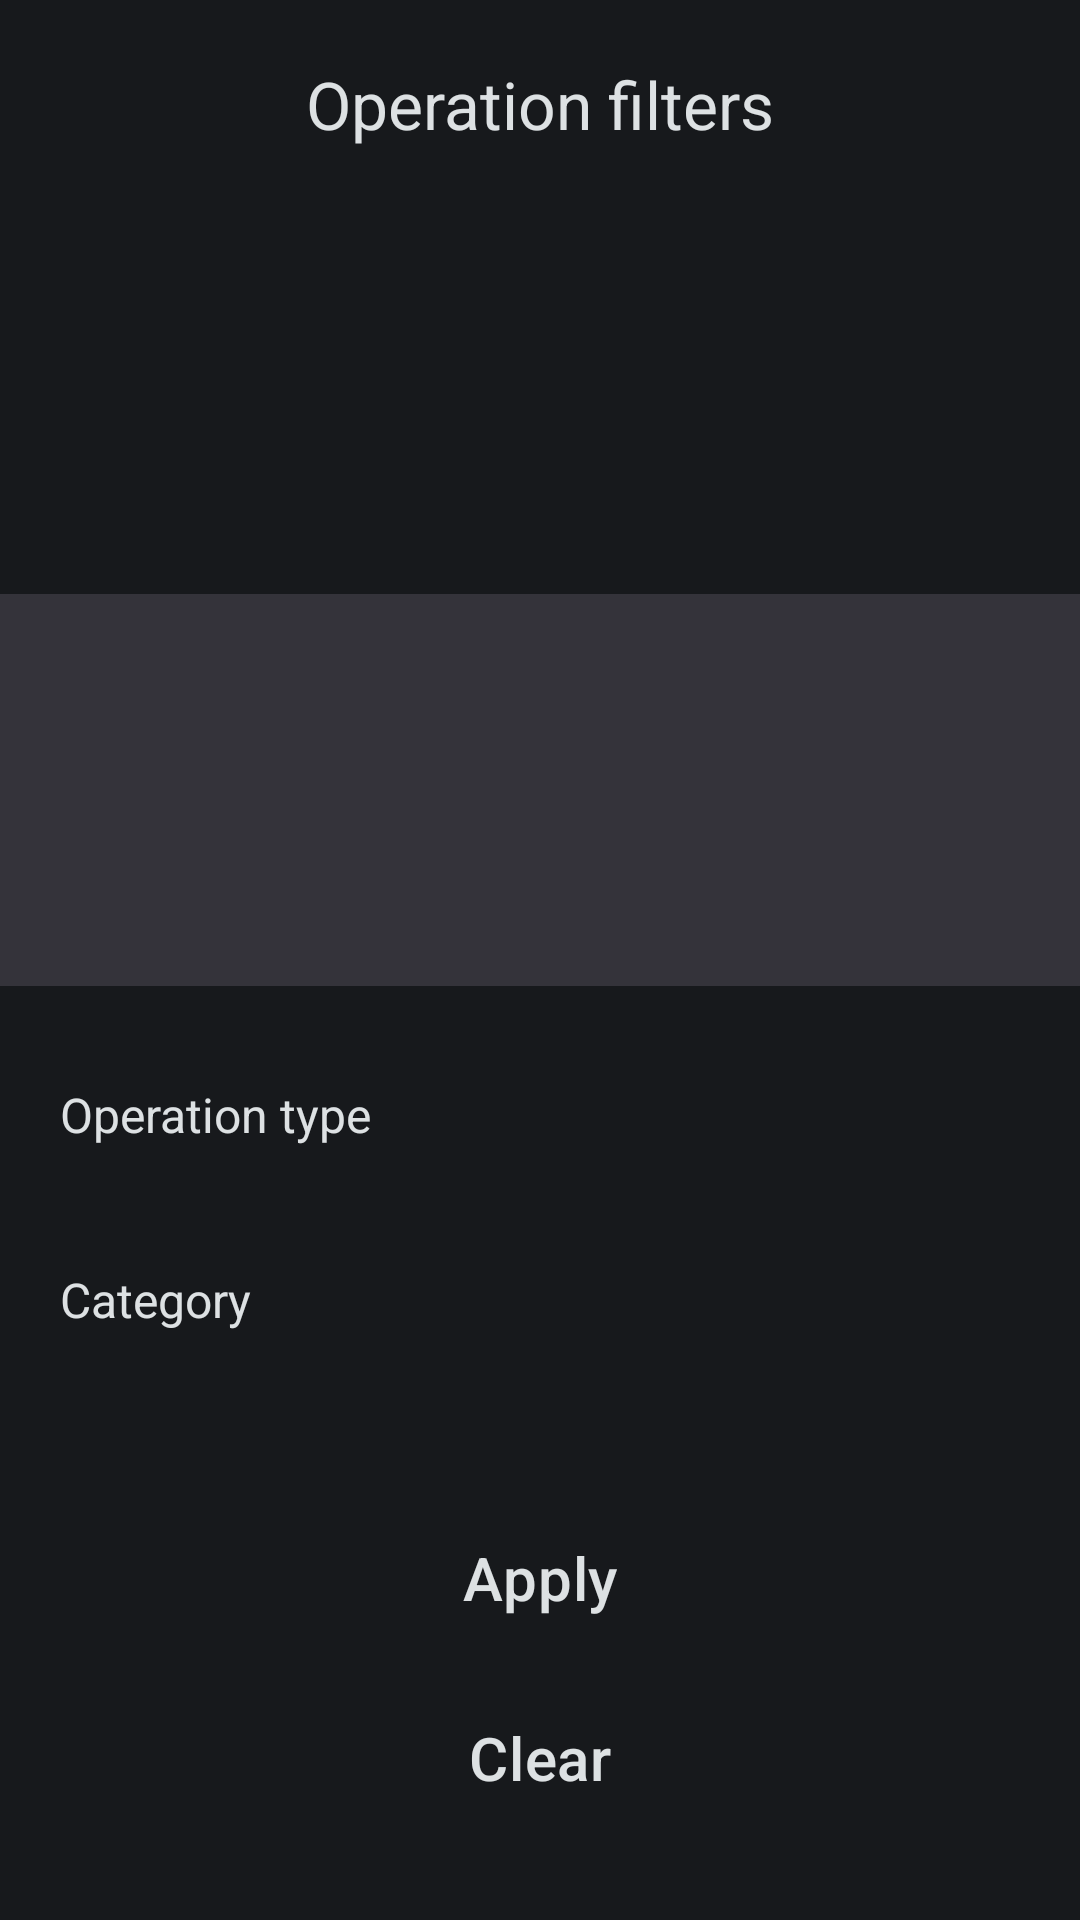

The Android layout XML behind this screen, and the referenced resources:
<!-- AndroidManifest.xml: application theme Theme.FinanceApp -->
<!-- res/layout/fragment_transaction_settings.xml -->
<?xml version="1.0" encoding="utf-8"?>
<LinearLayout xmlns:android="http://schemas.android.com/apk/res/android"
    xmlns:app="http://schemas.android.com/apk/res-auto"
    android:layout_width="match_parent"
    android:layout_height="wrap_content"
    android:background="@color/BG"
    android:orientation="vertical"
    android:paddingBottom="24dp">

    <TextView
        style="@style/TitleHuge"
        android:id="@+id/title"
        android:layout_width="wrap_content"
        android:layout_height="wrap_content"
        android:layout_gravity="center"
        android:layout_weight="1"
        android:padding="20dp"
        android:text="@string/operation_settings" />

    <ImageView
        android:id="@+id/separator_line"
        android:layout_width="match_parent"
        android:layout_height="2dp"
        android:layout_weight="1"
        android:contentDescription="@string/no_description"
        app:srcCompat="@drawable/separator_line" />

    <ScrollView
        android:layout_width="match_parent"
        android:layout_height="wrap_content">

        <LinearLayout
            android:id="@+id/editLayout"
            android:layout_width="match_parent"
            android:layout_height="wrap_content"

            android:orientation="vertical"
            android:padding="20dp">

            <TextView
                android:layout_width="match_parent"
                android:layout_height="wrap_content"
                android:layout_weight="1"
                android:paddingVertical="12dp"
                android:textSize="16sp"
                android:text="@string/operation_type" />

            <androidx.recyclerview.widget.RecyclerView
                android:id="@+id/types"
                android:layout_width="match_parent"
                android:layout_height="match_parent"
                android:layout_weight="1" />

            <TextView
                android:id="@+id/categoriesTitle"
                android:layout_width="match_parent"
                android:layout_height="wrap_content"
                android:layout_weight="1"
                android:paddingTop="28dp"
                android:paddingBottom="12dp"
                android:textSize="16sp"
                android:text="@string/category" />

            <androidx.recyclerview.widget.RecyclerView
                android:id="@+id/categories"
                android:layout_width="match_parent"
                android:layout_height="match_parent"
                android:layout_weight="1" />
        </LinearLayout>
    </ScrollView>

    <Button
        style="@style/ButtonMain"
        android:id="@+id/saveBtn"
        android:layout_marginHorizontal="20dp"
        android:text="@string/apply_btn" />


    <Button
        style="@style/ButtonMain"
        android:id="@+id/resetBtn"
        android:layout_marginHorizontal="20dp"
        android:background="@color/transparent"
        android:layout_marginTop="0dp"
        android:text="@string/clear_btn" />
</LinearLayout>
<!-- resources referenced by this layout -->
<resources>
  <color name="BG">#17191C</color>
  <color name="transparent">@android:color/transparent</color>
  <!-- drawable separator_line (drawable) -->
  <?xml version="1.0" encoding="utf-8"?>
  <selector xmlns:android="http://schemas.android.com/apk/res/android">
      <item>
          <shape>
              <solid android:color="@color/GreyForLine"/>
          </shape>
      </item>
  </selector>
  <string name="apply_btn">Apply</string>
  <string name="category">Category</string>
  <string name="clear_btn">Clear</string>
  <string name="no_description" translatable="false"> </string>
  <string name="operation_settings">Operation filters</string>
  <string name="operation_type">Operation type</string>
  <style name="ButtonMain">
          <item name="android:layout_width">match_parent</item>
          <item name="android:layout_height">wrap_content</item>
          <item name="android:layout_gravity">center</item>
          <item name="android:background">@drawable/button</item>
          <item name="android:letterSpacing">0.01</item>
          <item name="android:minHeight">60dp</item>
          <item name="android:textColor">@color/White</item>
          <item name="android:textSize">20sp</item>
          <item name="android:layout_marginTop">20dp</item>
          <item name="android:windowSoftInputMode">adjustResize</item>
      </style>
  <style name="TitleHuge" parent="Theme.MaterialComponents.DayNight.NoActionBar">
          <item name="android:textSize">22sp</item>
      </style>
  <style name="Theme.FinanceApp" parent="Theme.MaterialComponents.DayNight.NoActionBar">
          <item name="android:windowBackground">@color/BG</item>
          <item name="android:statusBarColor">@color/BG</item>
          <item name="colorPrimary">@color/Primary</item>
          <item name="colorOnPrimary">@color/White</item>
          <item name="colorAccent">@color/Primary</item>
          <item name="textAllCaps">false</item>
          <item name="android:textColor">@color/White</item>
          <item name="bottomSheetDialogTheme">@style/BottomSheetDialog</item>
      </style>
  <color name="GreyForLine">#9949454F</color>
  <color name="White">#DDE1E3</color>
  <color name="Primary">#90342B</color>
  <style name="BottomSheetDialog" parent="Theme.MaterialComponents.Light.BottomSheetDialog">
          <item name="android:windowIsFloating">false</item>
          <item name="android:statusBarColor">@color/transparent</item>
          <item name="colorPrimary">@color/Primary</item>
          <item name="colorOnPrimary">@color/White</item>
          <item name="colorAccent">@color/Primary</item>
          <item name="textAllCaps">false</item>
          <item name="android:textColor">@color/White</item>
      </style>
</resources>
